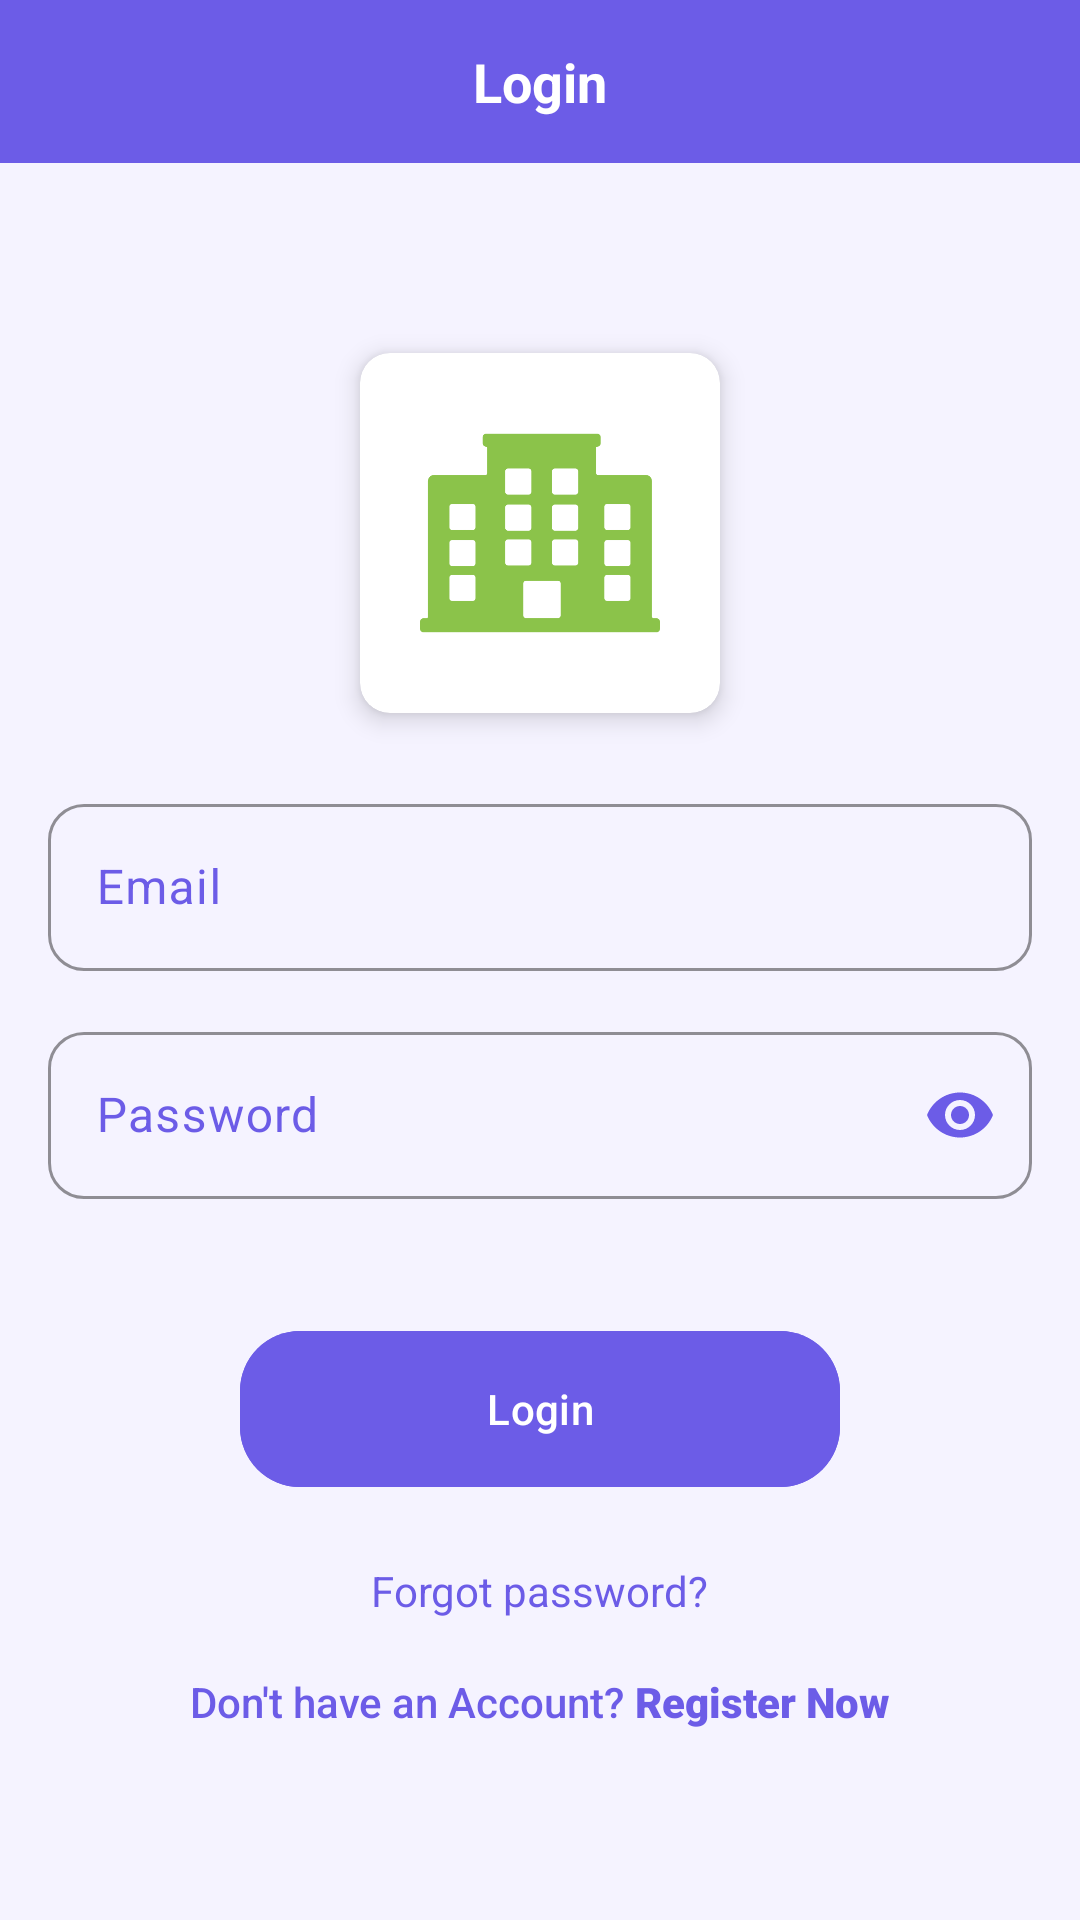

The Android layout XML behind this screen, and the referenced resources:
<!-- AndroidManifest.xml: application theme Theme.Homie -->
<!-- res/layout/activity_login.xml -->
<?xml version="1.0" encoding="utf-8"?>
<androidx.constraintlayout.widget.ConstraintLayout xmlns:android="http://schemas.android.com/apk/res/android"
    xmlns:app="http://schemas.android.com/apk/res-auto"
    xmlns:tools="http://schemas.android.com/tools"
    android:id="@+id/main"
    android:layout_width="match_parent"
    android:layout_height="match_parent"
    tools:context=".ui.auth.LoginActivity">

    <TextView
        android:id="@+id/tvLabel"
        android:layout_width="match_parent"
        android:layout_height="wrap_content"
        android:background="@color/app_color"
        android:gravity="center"
        android:padding="15dp"
        android:text="Login"
        android:textColor="@color/white"
        android:textSize="18sp"
        android:textStyle="bold"
        app:layout_constraintStart_toStartOf="parent"
        app:layout_constraintTop_toTopOf="parent" />

    <ScrollView
        android:layout_width="match_parent"
        android:layout_height="0dp"
        android:fillViewport="true"
        android:orientation="vertical"
        app:layout_constraintBottom_toBottomOf="parent"
        app:layout_constraintEnd_toEndOf="parent"
        app:layout_constraintStart_toStartOf="parent"
        app:layout_constraintTop_toBottomOf="@+id/tvLabel">

        <androidx.constraintlayout.widget.ConstraintLayout
            android:layout_width="match_parent"
            android:layout_height="wrap_content">

            <androidx.appcompat.widget.LinearLayoutCompat
                android:layout_width="match_parent"
                android:layout_height="wrap_content"
                android:layout_gravity="center"
                android:orientation="vertical"
                app:layout_constraintBottom_toBottomOf="parent"
                app:layout_constraintEnd_toEndOf="parent"
                app:layout_constraintStart_toStartOf="parent"
                app:layout_constraintTop_toTopOf="parent">

                <androidx.cardview.widget.CardView
                    android:layout_width="120dp"
                    android:layout_height="120dp"
                    android:layout_gravity="center"
                    android:layout_margin="10dp"
                    app:cardCornerRadius="10dp"
                    app:cardElevation="5dp">

                    <ImageView
                        android:layout_width="match_parent"
                        android:layout_height="match_parent"
                        android:padding="20dp"
                        android:scaleType="centerCrop"
                        android:src="@drawable/ic_homie" />

                </androidx.cardview.widget.CardView>

                <com.google.android.material.textfield.TextInputLayout
                    style="@style/inputOuterFieldStyle"
                    android:layout_width="match_parent"
                    android:layout_height="wrap_content"
                    android:layout_marginHorizontal="16dp"
                    android:layout_marginTop="15dp"
                    android:textColorHint="@color/app_color"
                    app:boxStrokeColor="@color/app_color"
                    app:hintTextColor="@color/app_color"
                    app:startIconDrawable="@drawable/baseline_email_24"
                    app:startIconTint="@color/app_color">

                    <com.google.android.material.textfield.TextInputEditText
                        android:id="@+id/etEmail"
                        android:layout_width="match_parent"
                        android:layout_height="wrap_content"
                        android:hint="Email"
                        android:inputType="textEmailAddress"
                        android:textColor="@color/app_color"
                        android:visibility="visible" />

                </com.google.android.material.textfield.TextInputLayout>

                <com.google.android.material.textfield.TextInputLayout
                    style="@style/inputOuterFieldStyle"
                    android:layout_width="match_parent"
                    android:layout_height="wrap_content"
                    android:layout_marginHorizontal="16dp"
                    android:layout_marginTop="15dp"
                    android:textColorHint="@color/app_color"
                    app:boxStrokeColor="@color/app_color"
                    app:hintTextColor="@color/app_color"
                    app:passwordToggleEnabled="true"
                    app:passwordToggleTint="@color/app_color"
                    app:startIconDrawable="@drawable/baseline_lock_24"
                    app:startIconTint="@color/app_color">

                    <com.google.android.material.textfield.TextInputEditText
                        android:id="@+id/etPassword"
                        android:layout_width="match_parent"
                        android:layout_height="wrap_content"
                        android:hint="Password"
                        android:inputType="textPassword"
                        android:textColor="@color/app_color" />
                </com.google.android.material.textfield.TextInputLayout>

                <com.google.android.material.button.MaterialButton
                    android:id="@+id/btnLogin"
                    android:layout_width="200dp"
                    android:layout_height="60dp"
                    android:layout_gravity="center"
                    android:layout_marginTop="40dp"
                    android:layout_marginBottom="5dp"
                    android:backgroundTint="@color/app_color"
                    android:text="Login"
                    android:textAllCaps="false"
                    android:textColor="@color/white"
                    app:cornerRadius="20dp" />

                <TextView
                    android:id="@+id/tvForgotPassword"
                    android:layout_width="wrap_content"
                    android:layout_height="wrap_content"
                    android:layout_gravity="center"
                    android:layout_marginTop="8dp"
                    android:text="Forgot password?"
                    android:textColor="@color/app_color"
                    android:textSize="14sp"
                    android:background="?attr/selectableItemBackground"
                    android:padding="8dp" />

                <LinearLayout
                    android:id="@+id/llRegister"
                    android:layout_width="match_parent"
                    android:layout_height="wrap_content"
                    android:layout_below="@+id/btnLogin"
                    android:layout_marginVertical="10dp"
                    android:gravity="center"
                    android:orientation="horizontal">

                    <TextView
                        android:layout_width="wrap_content"
                        android:layout_height="wrap_content"
                        android:fontFamily="sans-serif-medium"
                        android:gravity="center"
                        android:text="Don't have an Account? "
                        android:textColor="@color/app_color" />

                    <TextView
                        android:layout_width="wrap_content"
                        android:layout_height="wrap_content"
                        android:fontFamily="sans-serif-black"
                        android:gravity="center"
                        android:text="Register Now"
                        android:textColor="@color/app_color"
                        android:textStyle="bold" />

                </LinearLayout>

            </androidx.appcompat.widget.LinearLayoutCompat>

        </androidx.constraintlayout.widget.ConstraintLayout>

    </ScrollView>

</androidx.constraintlayout.widget.ConstraintLayout>
<!-- resources referenced by this layout -->
<resources>
  <color name="app_color">@color/primary</color>
  <color name="white">#FFFFFFFF</color>
  <style name="inputOuterFieldStyle" parent="Widget.Homie.TextInputLayout">
          <item name="android:layout_width">match_parent</item>
          <item name="android:layout_height">wrap_content</item>
      </style>
  <color name="primary">#6C5CE7</color>
  <color name="primary_dark">#5A4BD1</color>
  <color name="primary_container">#EDE8FF</color>
  <color name="on_primary">#FFFFFF</color>
  <color name="on_primary_container">#2D1B8E</color>
  <color name="secondary">#00B894</color>
  <color name="secondary_container">#D4F5EE</color>
  <color name="on_secondary">#FFFFFF</color>
  <color name="on_secondary_container">#003D30</color>
  <color name="tertiary">#E91E63</color>
  <color name="tertiary_container">#FCE4EC</color>
  <color name="on_tertiary">#FFFFFF</color>
  <color name="on_tertiary_container">#880E4F</color>
  <color name="error">#E53935</color>
  <color name="error_container">#FFEBEE</color>
  <color name="on_error">#FFFFFF</color>
  <color name="on_error_container">#B71C1C</color>
  <color name="surface">#FFFFFF</color>
  <color name="surface_variant">#E7E7E7</color>
  <color name="on_surface">#1C1C1C</color>
  <color name="on_surface_variant">#49454F</color>
  <color name="background">#F5F3FF</color>
  <color name="on_background">#1C1C1C</color>
  <color name="outline">#79747E</color>
  <color name="outline_variant">#CAC4D0</color>
  <color name="nav_surface">#FFFFFF</color>
  <style name="ShapeAppearance.Homie.SmallComponent" parent="ShapeAppearance.Material3.SmallComponent">
          <item name="cornerFamily">rounded</item>
          <item name="cornerSize">8dp</item>
      </style>
  <style name="ShapeAppearance.Homie.MediumComponent" parent="ShapeAppearance.Material3.MediumComponent">
          <item name="cornerFamily">rounded</item>
          <item name="cornerSize">16dp</item>
      </style>
  <style name="ShapeAppearance.Homie.LargeComponent" parent="ShapeAppearance.Material3.LargeComponent">
          <item name="cornerFamily">rounded</item>
          <item name="cornerSize">24dp</item>
      </style>
  <style name="Widget.Homie.Divider" parent="Widget.Material3.MaterialDivider">
          <item name="dividerColor">@color/divider</item>
          <item name="dividerThickness">1dp</item>
      </style>
  <style name="Widget.Homie.CircularProgressIndicator" parent="Widget.Material3.CircularProgressIndicator">
          <item name="indicatorColor">@color/primary</item>
          <item name="trackColor">@color/primary_container</item>
      </style>
  <style name="TextAppearance.Homie.DisplayLarge" parent="TextAppearance.Material3.DisplayLarge">
          <item name="android:textSize">57sp</item>
          <item name="android:textColor">@color/text_primary</item>
          <item name="fontFamily">sans-serif</item>
      </style>
  <style name="TextAppearance.Homie.DisplayMedium" parent="TextAppearance.Material3.DisplayMedium">
          <item name="android:textSize">45sp</item>
          <item name="android:textColor">@color/text_primary</item>
          <item name="fontFamily">sans-serif</item>
      </style>
  <style name="TextAppearance.Homie.DisplaySmall" parent="TextAppearance.Material3.DisplaySmall">
          <item name="android:textSize">36sp</item>
          <item name="android:textColor">@color/text_primary</item>
          <item name="fontFamily">sans-serif</item>
      </style>
  <color name="card_background">#FFFFFF</color>
  <style name="ShapeAppearance.Homie.FAB" parent="ShapeAppearance.Material3.Corner.Full">
          <item name="cornerFamily">rounded</item>
          <item name="cornerSize">16dp</item>
      </style>
  <color name="divider">#E0E0E0</color>
  <color name="text_primary">#1C1C1C</color>
  <color name="text_secondary">#616161</color>
  <color name="text_tertiary">#9E9E9E</color>
</resources>
